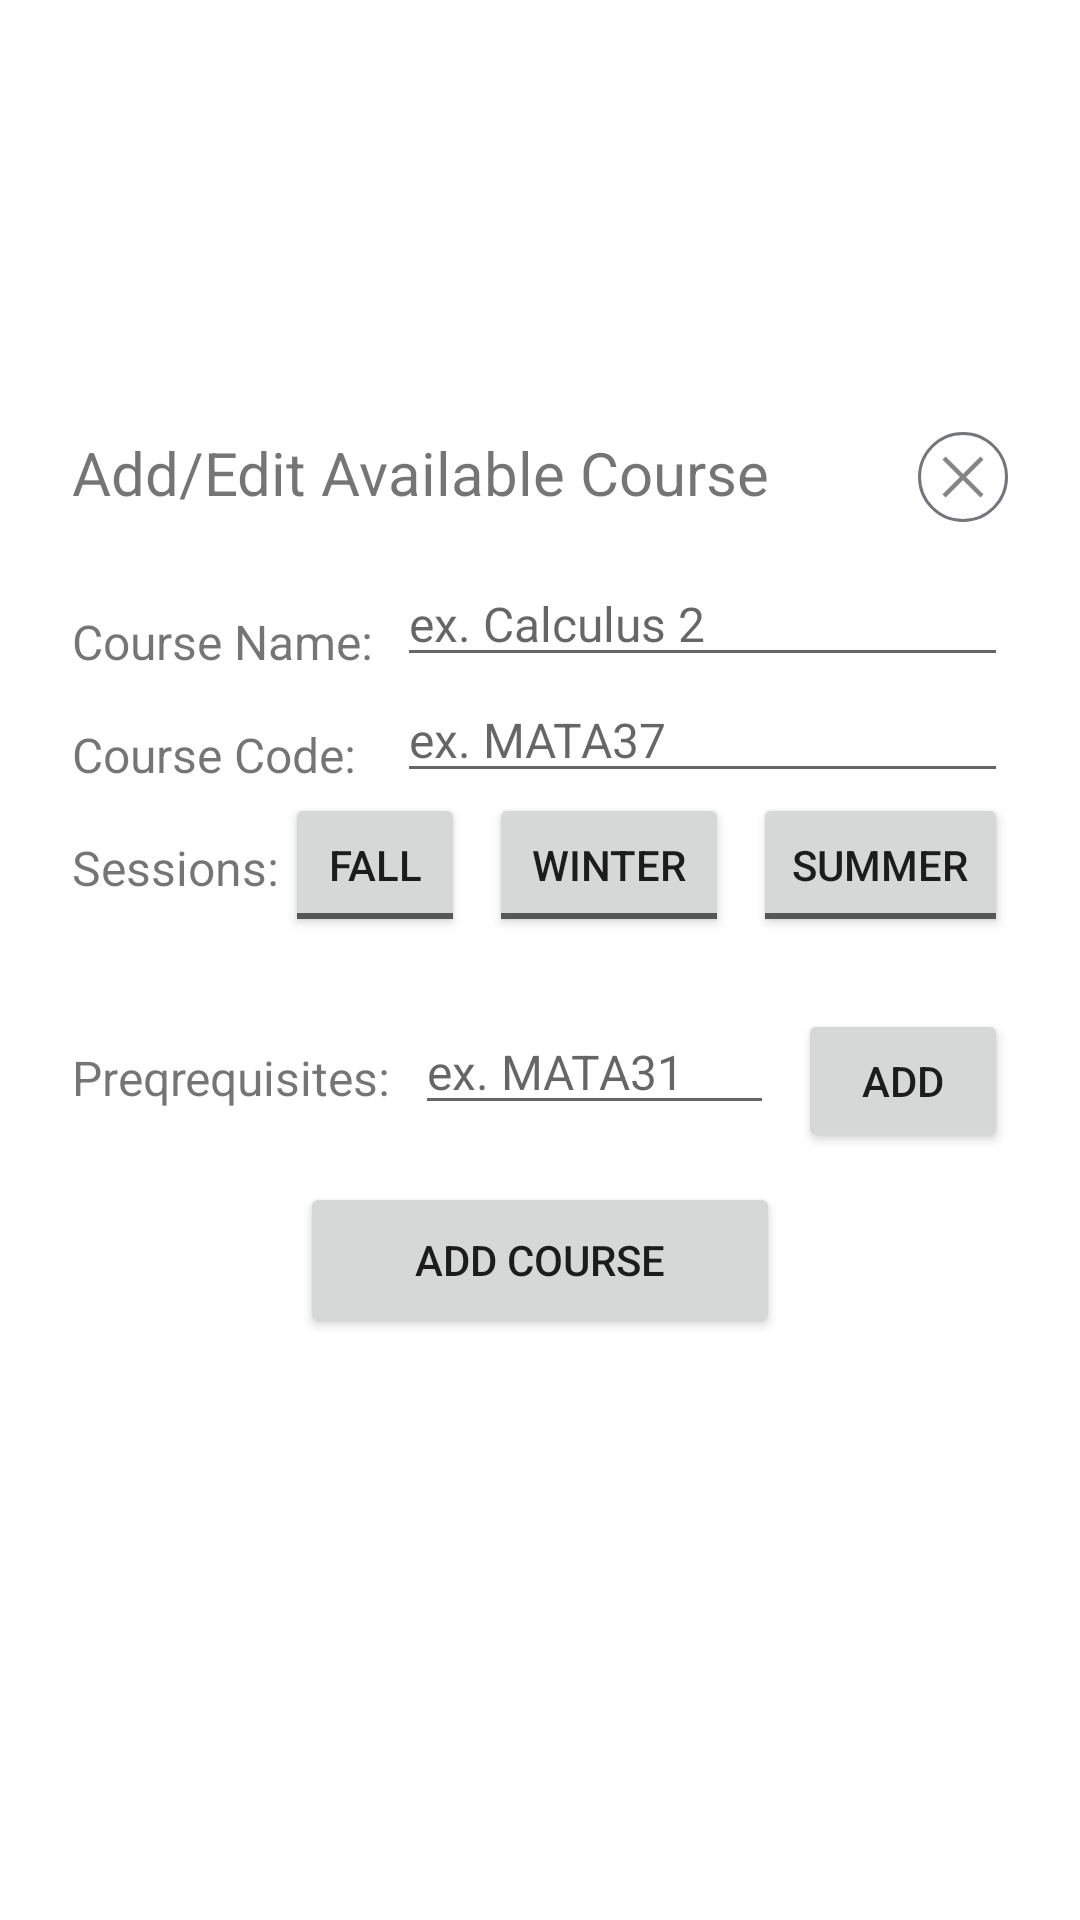

Write the Android layout XML for this screen, with the resource values it uses.
<!-- AndroidManifest.xml: application theme Theme.AndroidProject -->
<!-- res/layout/dialog_add_course_admin.xml -->
<?xml version="1.0" encoding="utf-8"?>
<RelativeLayout xmlns:android="http://schemas.android.com/apk/res/android"
    xmlns:app="http://schemas.android.com/apk/res-auto"
    xmlns:tools="http://schemas.android.com/tools"
    android:id="@+id/mainLyt"
    android:layout_width="match_parent"
    android:layout_height="match_parent" >

    <androidx.constraintlayout.widget.ConstraintLayout
        android:layout_width="match_parent"
        android:layout_height="match_parent">

        <androidx.constraintlayout.widget.ConstraintLayout
            android:layout_width="0dp"
            android:layout_height="wrap_content"
            android:layout_marginStart="8dp"
            android:layout_marginEnd="8dp"
            android:layout_marginBottom="50dp"
            android:background="#FFFFFF"
            app:layout_constraintBottom_toBottomOf="parent"
            app:layout_constraintEnd_toEndOf="parent"
            app:layout_constraintStart_toStartOf="parent"
            app:layout_constraintTop_toTopOf="parent">

            <TextView
                android:id="@+id/titleText"
                android:layout_width="wrap_content"
                android:layout_height="wrap_content"
                android:layout_marginStart="16dp"
                android:layout_marginTop="16dp"
                android:text="Add/Edit Available Course"
                android:textSize="20sp"
                app:layout_constraintStart_toStartOf="parent"
                app:layout_constraintTop_toTopOf="parent" />

            <ImageButton
                android:id="@+id/closeButton"
                android:layout_width="30dp"
                android:layout_height="30dp"
                android:layout_marginTop="16dp"
                android:layout_marginEnd="16dp"
                android:background="@drawable/round_button_outline"
                app:layout_constraintEnd_toEndOf="parent"
                app:layout_constraintTop_toTopOf="parent"
                app:srcCompat="@drawable/close_icon" />

            <TextView
                android:id="@+id/courseNameText"
                android:layout_width="wrap_content"
                android:layout_height="wrap_content"
                android:layout_marginStart="16dp"
                android:layout_marginTop="32dp"
                android:text="Course Name:"
                android:textSize="16sp"
                app:layout_constraintStart_toStartOf="parent"
                app:layout_constraintTop_toBottomOf="@+id/titleText" />

            <TextView
                android:id="@+id/courseCodeText"
                android:layout_width="wrap_content"
                android:layout_height="wrap_content"
                android:layout_marginStart="16dp"
                android:layout_marginTop="16dp"
                android:text="Course Code:"
                android:textSize="16sp"
                app:layout_constraintStart_toStartOf="parent"
                app:layout_constraintTop_toBottomOf="@+id/courseNameText" />

            <TextView
                android:id="@+id/sessionsText"
                android:layout_width="wrap_content"
                android:layout_height="wrap_content"
                android:layout_marginStart="16dp"
                android:layout_marginTop="16dp"
                android:text="Sessions:"
                android:textSize="16sp"
                app:layout_constraintStart_toStartOf="parent"
                app:layout_constraintTop_toBottomOf="@+id/courseCodeText" />


            <Button
                android:id="@+id/addCourseButton2"
                android:layout_width="160dp"
                android:layout_height="52dp"
                android:layout_marginTop="8dp"
                android:layout_marginBottom="16dp"
                android:text="Add Course"
                app:layout_constraintBottom_toBottomOf="parent"
                app:layout_constraintEnd_toEndOf="parent"
                app:layout_constraintStart_toStartOf="parent"
                app:layout_constraintTop_toBottomOf="@+id/prerequisitesScrollView" />

            <ScrollView
                android:id="@+id/prerequisitesScrollView"
                android:layout_width="300dp"
                android:layout_height="wrap_content"
                android:layout_marginTop="16dp"
                app:layout_constraintEnd_toEndOf="parent"
                app:layout_constraintHorizontal_bias="0.498"
                app:layout_constraintStart_toStartOf="parent"
                app:layout_constraintTop_toBottomOf="@+id/prerequisitesText">

                <LinearLayout
                    android:id="@+id/prerequisitesLinearLayout"
                    android:layout_width="match_parent"
                    android:layout_height="wrap_content"
                    android:orientation="vertical"></LinearLayout>
            </ScrollView>

            <EditText
                android:id="@+id/courseNameEditText"
                android:layout_width="0dp"
                android:layout_height="wrap_content"
                android:layout_marginStart="8dp"
                android:layout_marginTop="16dp"
                android:layout_marginEnd="16dp"
                android:ems="10"
                android:hint="ex. Calculus 2"
                android:inputType="textPersonName"
                android:textSize="16sp"
                app:layout_constraintEnd_toEndOf="parent"
                app:layout_constraintStart_toEndOf="@+id/courseNameText"
                app:layout_constraintTop_toBottomOf="@+id/titleText" />

            <EditText
                android:id="@+id/courseCodeEditText"
                android:layout_width="0dp"
                android:layout_height="wrap_content"
                android:layout_marginEnd="16dp"
                android:ems="10"
                android:hint="ex. MATA37"
                android:inputType = "textCapCharacters"
                android:textSize="16sp"
                app:layout_constraintEnd_toEndOf="parent"
                app:layout_constraintStart_toStartOf="@+id/courseNameEditText"
                app:layout_constraintTop_toBottomOf="@+id/courseNameEditText" />

            <ToggleButton
                android:id="@+id/summerButton"
                android:layout_width="85dp"
                android:layout_height="wrap_content"
                android:layout_marginEnd="16dp"
                android:text="SUMMER"
                android:textOff="SUMMER"
                android:textOn="SUMMER"
                app:layout_constraintEnd_toEndOf="parent"
                app:layout_constraintTop_toBottomOf="@+id/courseCodeEditText" />

            <ToggleButton
                android:id="@+id/winterButton"
                android:layout_width="80dp"
                android:layout_height="wrap_content"
                android:layout_marginEnd="8dp"
                android:text="WINTER"
                android:textOff="WINTER"
                android:textOn="WINTER"
                app:layout_constraintEnd_toStartOf="@+id/summerButton"
                app:layout_constraintTop_toBottomOf="@+id/courseCodeEditText" />

            <ToggleButton
                android:id="@+id/fallButton"
                android:layout_width="60dp"
                android:layout_height="wrap_content"
                android:layout_marginEnd="8dp"
                android:checked="false"
                android:text="FALL"
                android:textOff="FALL"
                android:textOn="FALL"
                app:layout_constraintEnd_toStartOf="@+id/winterButton"
                app:layout_constraintTop_toBottomOf="@+id/courseCodeEditText" />

            <TextView
                android:id="@+id/prerequisitesText"
                android:layout_width="wrap_content"
                android:layout_height="wrap_content"
                android:layout_marginStart="16dp"
                android:layout_marginTop="36dp"
                android:text="Preqrequisites:"
                android:textSize="16sp"
                app:layout_constraintStart_toStartOf="parent"
                app:layout_constraintTop_toBottomOf="@+id/winterButton" />

            <EditText
                android:id="@+id/prerequisitesEditText"
                android:layout_width="0dp"
                android:layout_height="wrap_content"
                android:layout_marginStart="8dp"
                android:layout_marginTop="24dp"
                android:layout_marginEnd="8dp"
                android:ems="10"
                android:hint="ex. MATA31"
                android:inputType = "textCapCharacters"
                android:textSize="16sp"
                app:layout_constraintEnd_toStartOf="@+id/addPrerequisiteButton"
                app:layout_constraintStart_toEndOf="@+id/prerequisitesText"
                app:layout_constraintTop_toBottomOf="@+id/winterButton" />

            <Button
                android:id="@+id/addPrerequisiteButton"
                android:layout_width="70dp"
                android:layout_height="wrap_content"
                android:layout_marginTop="24dp"
                android:layout_marginEnd="16dp"
                android:text="Add"
                app:layout_constraintEnd_toEndOf="parent"
                app:layout_constraintTop_toBottomOf="@+id/winterButton" />


        </androidx.constraintlayout.widget.ConstraintLayout>

    </androidx.constraintlayout.widget.ConstraintLayout>

</RelativeLayout>
<!-- resources referenced by this layout -->
<resources>
  <!-- drawable close_icon (drawable-anydpi) -->
  <vector xmlns:android="http://schemas.android.com/apk/res/android"
      android:width="24dp"
      android:height="24dp"
      android:viewportWidth="24"
      android:viewportHeight="24"
      android:tint="#333333"
      android:alpha="0.6">
    <group android:scaleX="0.5"
        android:scaleY="0.5">
      <path
          android:fillColor="#FF000000"
          android:pathData="m12.45,37.65 l-2.1,-2.1L21.9,24 10.35,12.45l2.1,-2.1L24,21.9l11.55,-11.55 2.1,2.1L26.1,24l11.55,11.55 -2.1,2.1L24,26.1Z"/>
    </group>
  </vector>
  <!-- drawable round_button_outline (drawable) -->
  <?xml version="1.0" encoding="utf-8"?>
  <shape xmlns:android="http://schemas.android.com/apk/res/android"
      android:shape="oval" >
      <stroke
          android:color="@color/material_dynamic_neutral50"
          android:width="1dp"
          />
  </shape>
  <style name="Theme.AndroidProject" parent="Theme.MaterialComponents.DayNight.DarkActionBar">
          
          <item name="colorPrimary">@color/purple_500</item>
          <item name="colorPrimaryVariant">@color/purple_700</item>
          <item name="colorOnPrimary">@color/white</item>
          
          <item name="colorSecondary">@color/teal_200</item>
          <item name="colorSecondaryVariant">@color/teal_700</item>
          <item name="colorOnSecondary">@color/black</item>
          
          <item name="android:statusBarColor">?attr/colorPrimaryVariant</item>
          
      </style>
  <color name="purple_500">#FF6200EE</color>
  <color name="purple_700">#FF3700B3</color>
  <color name="white">#FFFFFFFF</color>
  <color name="teal_200">#FF03DAC5</color>
  <color name="teal_700">#FF018786</color>
  <color name="black">#FF000000</color>
</resources>
